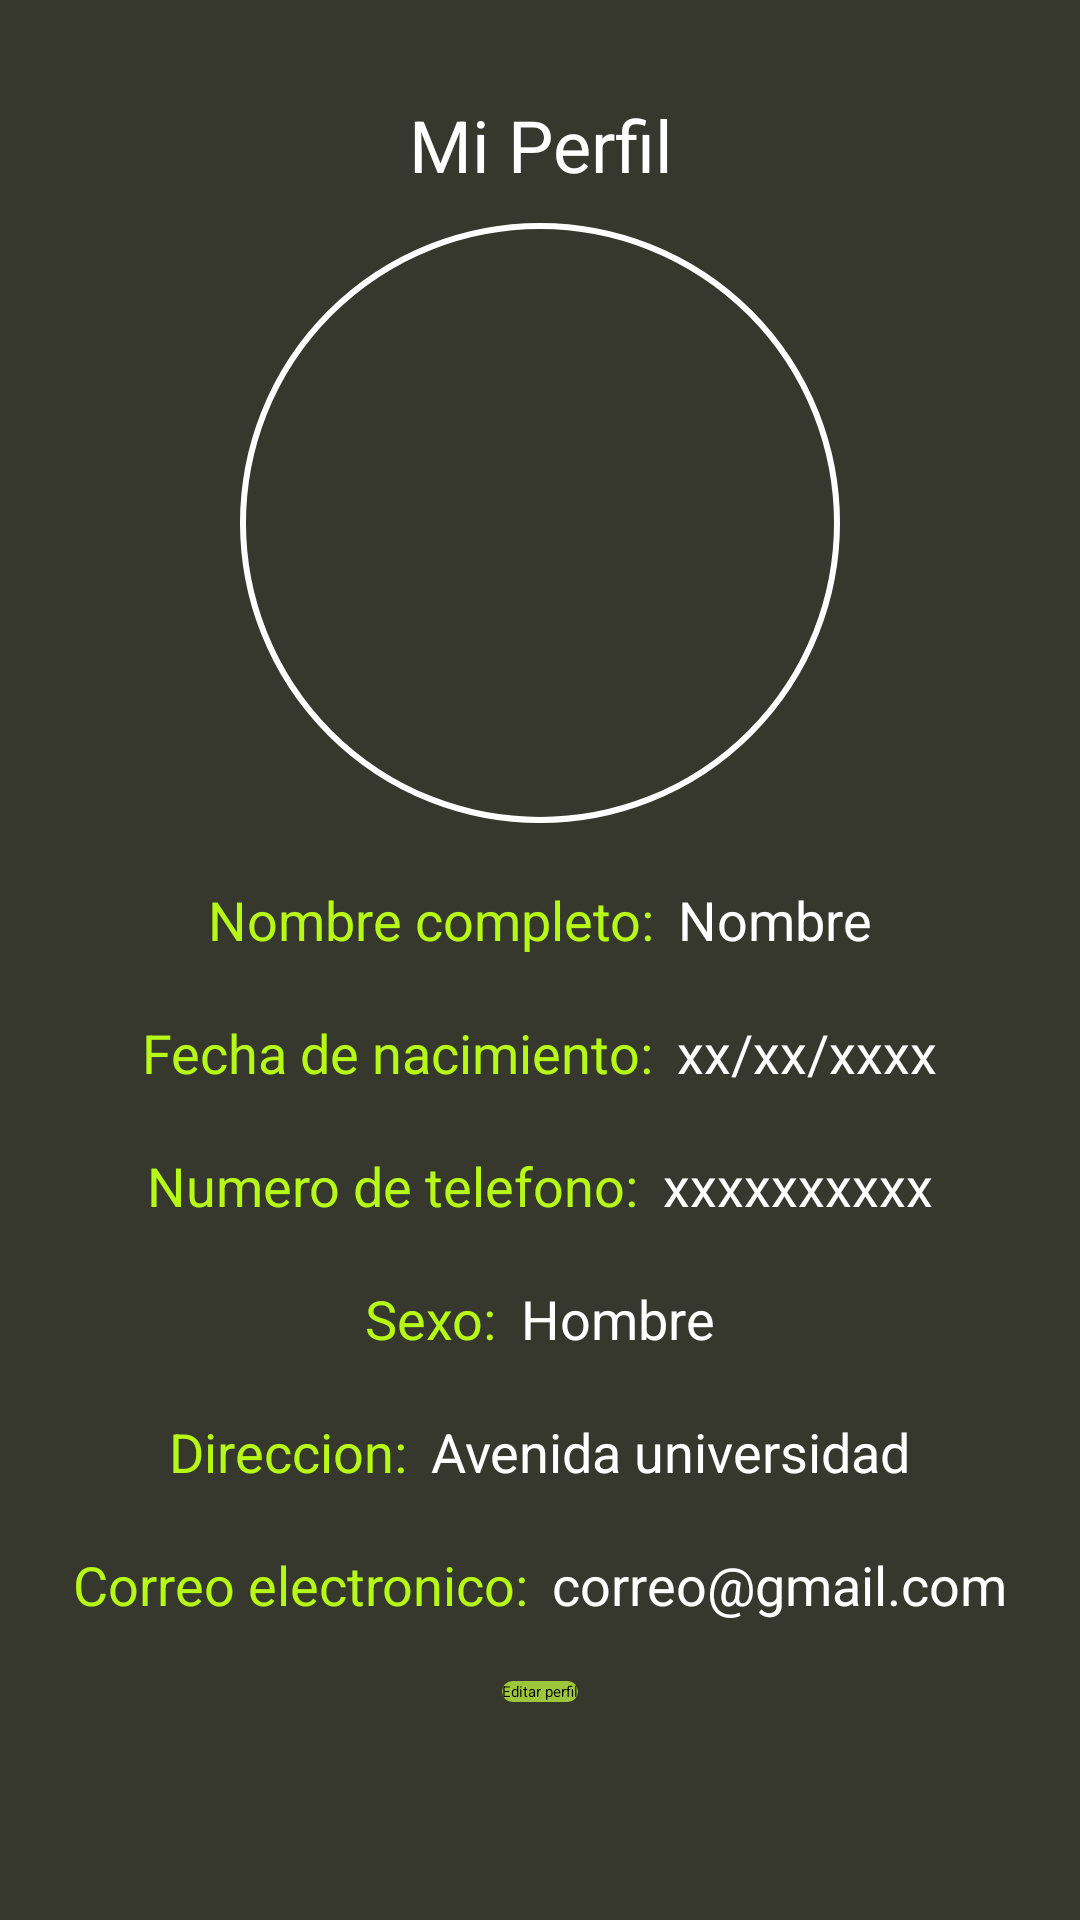

Produce the Android XML layout that renders to this screen, including the resource entries it uses.
<!-- AndroidManifest.xml: application theme Theme.PSM -->
<!-- res/layout/fragment_perfil.xml -->
<?xml version="1.0" encoding="utf-8"?>
<androidx.constraintlayout.widget.ConstraintLayout xmlns:android="http://schemas.android.com/apk/res/android"
    xmlns:app="http://schemas.android.com/apk/res-auto"
    xmlns:tools="http://schemas.android.com/tools"
    android:layout_width="match_parent"
    android:layout_height="match_parent"
    android:background="@color/fondo"
    tools:context=".ProfileActivity">

    <TextView
        android:id="@+id/tituloMascota"
        android:layout_width="wrap_content"
        android:layout_height="wrap_content"
        android:text="Mi Perfil"
        android:textSize="24sp"
        android:gravity="center"
        android:layout_marginTop="32dp"
        app:layout_constraintTop_toTopOf="parent"
        app:layout_constraintStart_toStartOf="parent"
        app:layout_constraintEnd_toEndOf="parent"
        android:textColor="#ffffff"/>

    <ImageView
        android:id="@+id/fotoUsuario"
        android:layout_width="200dp"
        android:layout_height="200dp"
        android:src="@drawable/baseline_person_24"
        app:layout_constraintTop_toBottomOf="@id/tituloMascota"
        android:background="@drawable/border2"
        app:layout_constraintStart_toStartOf="parent"
        app:layout_constraintEnd_toEndOf="parent"
        android:layout_marginTop="10dp"/>

    <RelativeLayout
        android:id="@+id/RelativeLayoutText"
        xmlns:android="http://schemas.android.com/apk/res/android"
        android:layout_width="match_parent"
        android:layout_height="wrap_content"
        android:layout_marginTop="20dp"
        android:gravity="center"
        app:layout_constraintTop_toBottomOf="@id/fotoUsuario"
        app:layout_constraintStart_toStartOf="parent"
        app:layout_constraintEnd_toEndOf="parent">

        <TextView
            android:id="@+id/textView1"
            android:layout_width="wrap_content"
            android:layout_height="wrap_content"
            android:textColor="@color/botones"
            android:text="Nombre completo:"
            android:textSize="18dp"/>

        <TextView
            android:id="@+id/textView2"
            android:layout_width="wrap_content"
            android:layout_height="wrap_content"
            android:textColor="@color/white"
            android:text="Nombre"
            android:textSize="18dp"
            android:layout_toEndOf="@id/textView1"
            android:layout_marginStart="8dp"/>

    </RelativeLayout>

    <RelativeLayout
        android:gravity="center"
        android:id="@+id/RelativeLayoutText2"
        android:layout_marginTop="20dp"
        xmlns:android="http://schemas.android.com/apk/res/android"
        android:layout_width="match_parent"
        android:layout_height="wrap_content"
        app:layout_constraintTop_toBottomOf="@id/RelativeLayoutText"
        app:layout_constraintStart_toStartOf="parent"
        app:layout_constraintEnd_toEndOf="parent">

        <TextView
            android:id="@+id/textView4"
            android:layout_width="wrap_content"
            android:layout_height="wrap_content"
            android:textColor="@color/botones"
            android:text="Fecha de nacimiento:"
            android:textSize="18dp"/>

        <TextView
            android:id="@+id/textView5"
            android:layout_width="wrap_content"
            android:layout_height="wrap_content"
            android:textColor="@color/white"
            android:text="xx/xx/xxxx"
            android:textSize="18dp"
            android:layout_toEndOf="@id/textView4"
            android:layout_marginStart="8dp"/>

    </RelativeLayout>

    <RelativeLayout
        android:gravity="center"
        android:layout_marginTop="20dp"
        android:id="@+id/RelativeLayoutText3"
        xmlns:android="http://schemas.android.com/apk/res/android"
        android:layout_width="match_parent"
        android:layout_height="wrap_content"
        app:layout_constraintTop_toBottomOf="@id/RelativeLayoutText2"
        app:layout_constraintStart_toStartOf="parent"
        app:layout_constraintEnd_toEndOf="parent">

        <TextView
            android:id="@+id/textView6"
            android:layout_width="wrap_content"
            android:layout_height="wrap_content"
            android:textColor="@color/botones"
            android:text="Numero de telefono:"
            android:textSize="18dp"/>

        <TextView
            android:id="@+id/textView7"
            android:layout_width="wrap_content"
            android:layout_height="wrap_content"
            android:textColor="@color/white"
            android:text="xxxxxxxxxx"
            android:textSize="18dp"
            android:layout_toEndOf="@id/textView6"
            android:layout_marginStart="8dp"/>

    </RelativeLayout>

    <RelativeLayout
        android:gravity="center"
        android:layout_marginTop="20dp"
        android:id="@+id/RelativeLayoutText4"
        xmlns:android="http://schemas.android.com/apk/res/android"
        android:layout_width="match_parent"
        android:layout_height="wrap_content"
        app:layout_constraintTop_toBottomOf="@id/RelativeLayoutText3"
        app:layout_constraintStart_toStartOf="parent"
        app:layout_constraintEnd_toEndOf="parent">

        <TextView
            android:id="@+id/textView8"
            android:layout_width="wrap_content"
            android:layout_height="wrap_content"
            android:textColor="@color/botones"
            android:text="Sexo:"
            android:textSize="18dp"/>

        <TextView
            android:id="@+id/textView9"
            android:layout_width="wrap_content"
            android:layout_height="wrap_content"
            android:textColor="@color/white"
            android:text="Hombre"
            android:textSize="18dp"
            android:layout_toEndOf="@id/textView8"
            android:layout_marginStart="8dp"/>

    </RelativeLayout>

    <RelativeLayout
        android:layout_marginTop="20dp"
        android:gravity="center"
        android:id="@+id/RelativeLayoutText5"
        xmlns:android="http://schemas.android.com/apk/res/android"
        android:layout_width="match_parent"
        android:layout_height="wrap_content"
        app:layout_constraintTop_toBottomOf="@id/RelativeLayoutText4"
        app:layout_constraintStart_toStartOf="parent"
        app:layout_constraintEnd_toEndOf="parent">

        <TextView
            android:id="@+id/textView10"
            android:layout_width="wrap_content"
            android:layout_height="wrap_content"
            android:textColor="@color/botones"
            android:text="Direccion:"
            android:textSize="18dp"/>

        <TextView
            android:id="@+id/textView11"
            android:layout_width="wrap_content"
            android:layout_height="wrap_content"
            android:textColor="@color/white"
            android:text="Avenida universidad"
            android:textSize="18dp"
            android:layout_toEndOf="@id/textView10"
            android:layout_marginStart="8dp"/>

    </RelativeLayout>

    <RelativeLayout
        android:layout_marginTop="20dp"
        android:gravity="center"
        android:id="@+id/RelativeLayoutText6"
        xmlns:android="http://schemas.android.com/apk/res/android"
        android:layout_width="match_parent"
        android:layout_height="wrap_content"
        app:layout_constraintTop_toBottomOf="@id/RelativeLayoutText5"
        app:layout_constraintStart_toStartOf="parent"
        app:layout_constraintEnd_toEndOf="parent">

        <TextView
            android:id="@+id/textView12"
            android:layout_width="wrap_content"
            android:layout_height="wrap_content"
            android:textColor="@color/botones"
            android:text="Correo electronico:"
            android:textSize="18dp"/>

        <TextView
            android:id="@+id/textView13"
            android:layout_width="wrap_content"
            android:layout_height="wrap_content"
            android:textColor="@color/white"
            android:text="correo@gmail.com"
            android:textSize="18dp"
            android:layout_toEndOf="@id/textView12"
            android:layout_marginStart="8dp"/>

    </RelativeLayout>


    <androidx.appcompat.widget.AppCompatButton
        android:id="@+id/botonEditarPerfil"
        android:layout_width="wrap_content"
        android:layout_height="wrap_content"
        android:text="Editar perfil"
        android:drawableStart="@drawable/baseline_edit_24"
        app:layout_constraintTop_toBottomOf="@id/RelativeLayoutText6"
        app:layout_constraintStart_toStartOf="parent"
        app:layout_constraintEnd_toEndOf="parent"
        android:layout_marginTop="20dp"
        android:background="@drawable/button_rounded2"
        android:textColor="@color/colorTextDark"/>


</androidx.constraintlayout.widget.ConstraintLayout>
<!-- resources referenced by this layout -->
<resources>
  <color name="botones">#B6F916</color>
  <color name="colorTextDark">#000000</color>
  <color name="fondo">#36382E</color>
  <color name="white">#FFFFFFFF</color>
  <!-- drawable border2 (drawable) -->
  <?xml version="1.0" encoding="utf-8"?>
  <shape xmlns:android="http://schemas.android.com/apk/res/android">
      <solid android:color="@android:color/transparent" />
      <corners android:radius="500dp" />
      <stroke android:width="2dp" android:color="@color/white" />
  </shape>
  <!-- drawable button_rounded2 (drawable) -->
  <?xml version="1.0" encoding="utf-8"?>
  <selector xmlns:android="http://schemas.android.com/apk/res/android">
      <item>
          <shape>
              <solid android:color="@color/letras" />
              <corners android:radius="10dp" />
          </shape>
      </item>
  </selector>
  <color name="letras">#9DC73A</color>
</resources>
